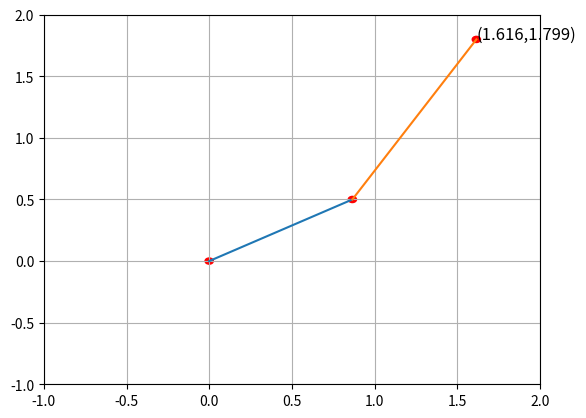

Generate this figure with matplotlib:
import numpy as np
import matplotlib.pyplot as plt

l1 = 1.0
l2 = 1.5

x0 = 0
y0 = 0

joint_angle1 = 30 
joint_angle2 = 30

theta1 = joint_angle1*np.pi/180
theta2 = joint_angle2*np.pi/180

x1 = l1*np.cos(theta1)
y1 = l1*np.sin(theta1)
x2 = l2*np.cos(theta1+theta2)
y2 = l2*np.sin(theta1+theta2)

x = x1+x2
y = y1+y2

joint1 = plt.Circle((x0, y0), 0.025, color='r')
joint2 = plt.Circle((x1, y1), 0.025, color='r')
end_effector = plt.Circle((x, y), 0.025, color='r')

plt.ioff()
fig = plt.figure(1)
ax = fig.add_subplot(111)
        
ax.plot([x0, x1],[y0, y1])
ax.plot([x1, x],[y1, y])
ax.add_artist(joint1)
ax.add_artist(joint2)
ax.add_artist(end_effector)

ax.plot()
ax.set_xlim([-1,2])
ax.set_ylim([-1,2])
text = '('+str(round(x,3))+','+str(round(y,3))+')'
ax.text(x,y,text, fontsize=12)
plt.grid()
plt.show()





# plt.draw()
# plt.pause(10)
# ax.clear()




